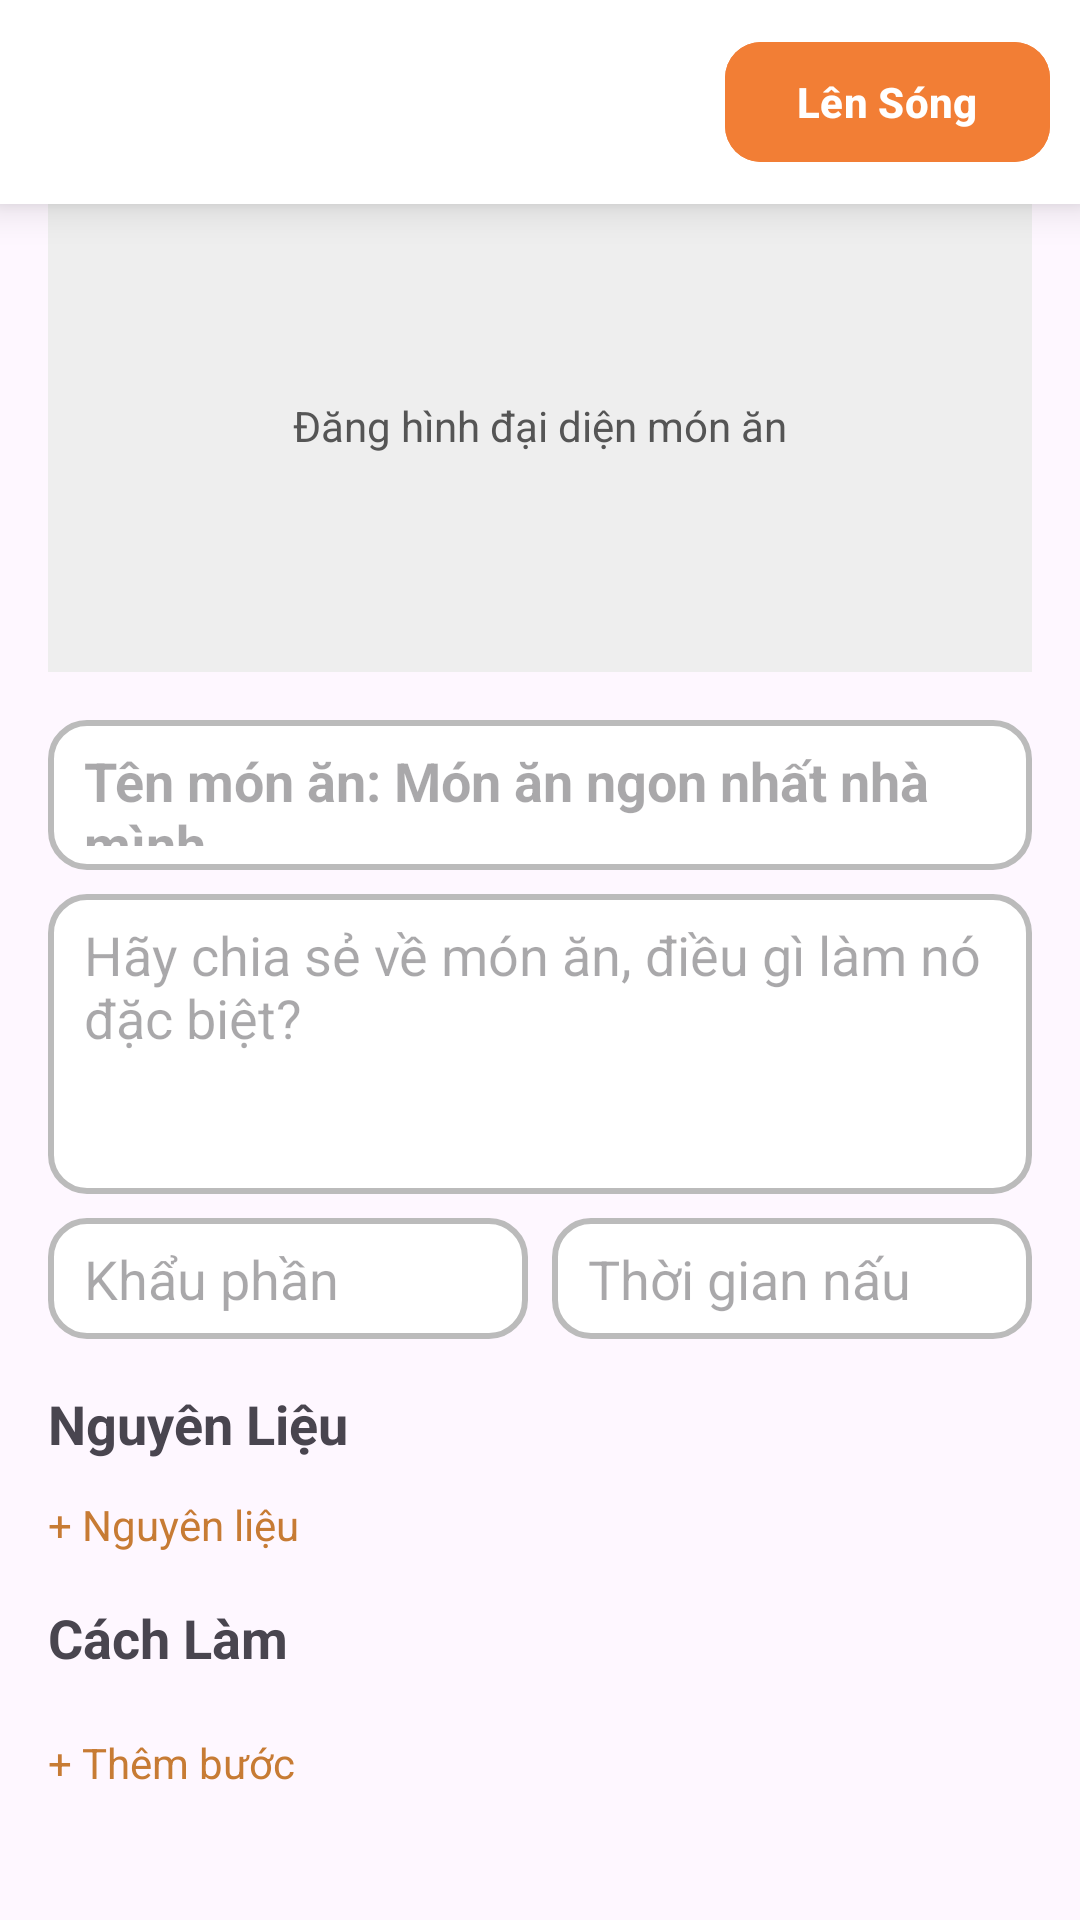

Layout XML and referenced resources for this Android screen:
<!-- AndroidManifest.xml: application theme Theme.ChefShare -->
<!-- res/layout/activity_upload_recipe.xml -->
<androidx.constraintlayout.widget.ConstraintLayout xmlns:android="http://schemas.android.com/apk/res/android"
    xmlns:app="http://schemas.android.com/apk/res-auto"
    android:layout_width="match_parent"
    android:layout_height="match_parent">

    
    <LinearLayout
        android:id="@+id/headerLayout"
        android:layout_width="0dp"
        android:layout_height="wrap_content"
        android:orientation="horizontal"
        android:gravity="center_vertical"
        android:padding="10dp"
        android:background="#FFFFFF"
        android:elevation="8dp"
        app:layout_constraintTop_toTopOf="parent"
        app:layout_constraintStart_toStartOf="parent"
        app:layout_constraintEnd_toEndOf="parent">

        
        <ImageButton
            android:id="@+id/btnBack"
            android:layout_width="wrap_content"
            android:layout_height="wrap_content"
            android:src="@drawable/ic_arrow_back"
            android:background="?attr/selectableItemBackgroundBorderless"
            android:contentDescription="Quay lại" />

        <View
            android:layout_width="0dp"
            android:layout_height="0dp"
            android:layout_weight="1" />

        
        <LinearLayout
            android:layout_width="wrap_content"
            android:layout_height="wrap_content"
            android:orientation="horizontal">













            <com.google.android.material.button.MaterialButton
                android:id="@+id/btnPublish"
                android:layout_width="wrap_content"
                android:layout_height="wrap_content"
                android:text="Lên Sóng"
                android:textStyle="bold"
                android:textColor="#FFFFFF"
                android:layout_marginStart="8dp"
                app:cornerRadius="12dp"
                android:backgroundTint="#f27e35" />
        </LinearLayout>
    </LinearLayout>

    <ScrollView
        android:layout_width="match_parent"
        android:layout_height="match_parent"
        android:fillViewport="true"
        android:padding="16dp">

        <LinearLayout
            android:layout_width="match_parent"
            android:layout_height="wrap_content"
            android:orientation="vertical">

            
            <FrameLayout
                android:id="@+id/imageContainer"
                android:layout_width="match_parent"
                android:layout_height="200dp"
                android:layout_marginTop="8dp"
                android:background="#EEEEEE"
                android:foreground="?attr/selectableItemBackground"
                android:clickable="true"
                android:focusable="true">

                <ImageView
                    android:id="@+id/imgRecipe"
                    android:layout_width="match_parent"
                    android:layout_height="200dp"
                    android:visibility="gone"
                    android:scaleType="centerCrop" />

                <LinearLayout
                    android:layout_width="match_parent"
                    android:layout_height="match_parent"
                    android:orientation="vertical"
                    android:gravity="center">

                    <ImageView
                        android:layout_width="32dp"
                        android:layout_height="32dp"
                        android:src="@drawable/ic_add_a_photo"
                        app:tint="#555555" />

                    <TextView
                        android:layout_width="wrap_content"
                        android:layout_height="wrap_content"
                        android:text="Đăng hình đại diện món ăn"
                        android:textColor="#555555"
                        android:textSize="14sp"
                        android:layout_marginTop="4dp" />
                </LinearLayout>
            </FrameLayout>

            
            <EditText
                android:id="@+id/etRecipeName"
                android:layout_width="match_parent"
                android:layout_height="50dp"
                android:hint="Tên món ăn: Món ăn ngon nhất nhà mình"
                android:textSize="18sp"
                android:textColor="@color/black"
                android:textStyle="bold"
                android:layout_marginTop="16dp"
                android:background="@drawable/bg_rounded_border_grey" />

            
            <EditText
                android:id="@+id/etDescription"
                android:layout_width="match_parent"
                android:layout_height="100dp"
                android:hint="Hãy chia sẻ về món ăn, điều gì làm nó đặc biệt?"
                android:gravity="top"
                android:background="@drawable/bg_rounded_border_grey"
                android:layout_marginTop="8dp" />

            
            <LinearLayout
                android:layout_width="match_parent"
                android:layout_height="wrap_content"
                android:orientation="horizontal"
                android:layout_marginTop="8dp">

                <EditText
                    android:id="@+id/etPortion"
                    android:layout_width="0dp"
                    android:layout_weight="1"
                    android:layout_height="wrap_content"
                    android:hint="Khẩu phần"
                    android:background="@drawable/bg_rounded_border_grey" />

                <Space android:layout_width="8dp" android:layout_height="wrap_content" />

                <EditText
                    android:id="@+id/etCookingTime"
                    android:layout_width="0dp"
                    android:layout_weight="1"
                    android:layout_height="wrap_content"
                    android:hint="Thời gian nấu"
                    android:background="@drawable/bg_rounded_border_grey" />
            </LinearLayout>

            
            <TextView
                android:layout_width="wrap_content"
                android:layout_height="wrap_content"
                android:text="Nguyên Liệu"
                android:textSize="18sp"
                android:textStyle="bold"
                android:layout_marginTop="16dp" />

            <LinearLayout
                android:id="@+id/ingredientContainer"
                android:layout_width="match_parent"
                android:layout_height="wrap_content"
                android:orientation="vertical"
                android:layout_marginTop="8dp" />

            <TextView
                android:id="@+id/btnAddIngredient"
                android:layout_width="wrap_content"
                android:layout_height="wrap_content"
                android:text="+ Nguyên liệu"
                android:textColor="#c77b34"
                android:layout_marginTop="4dp" />

            
            <TextView
                android:layout_width="wrap_content"
                android:layout_height="wrap_content"
                android:text="Cách Làm"
                android:textSize="18sp"
                android:textStyle="bold"
                android:layout_marginTop="16dp" />

            <LinearLayout
                android:id="@+id/stepsContainer"
                android:layout_width="match_parent"
                android:layout_height="wrap_content"
                android:orientation="vertical"
                android:layout_marginTop="8dp" />

            <TextView
                android:id="@+id/btnAddStep"
                android:layout_width="wrap_content"
                android:layout_height="wrap_content"
                android:text="+ Thêm bước"
                android:textColor="#c77b34"
                android:layout_marginTop="12dp" />
            <Space android:layout_height="40dp" android:layout_width="match_parent" />
        </LinearLayout>
    </ScrollView>
</androidx.constraintlayout.widget.ConstraintLayout>
<!-- resources referenced by this layout -->
<resources>
  <color name="black">#FF000000</color>
  <!-- drawable bg_rounded_border_grey (drawable) -->
  <?xml version="1.0" encoding="utf-8"?>
  <shape xmlns:android="http://schemas.android.com/apk/res/android"
      android:shape="rectangle">
  
      
      <solid android:color="#FFFFFF" />
  
      
      <stroke
          android:width="2dp"
          android:color="#BBBBBB" />
  
      
      <corners android:radius="12dp" />
  
      
      <padding
          android:left="12dp"
          android:top="8dp"
          android:right="12dp"
          android:bottom="8dp" />
  </shape>
  <style name="Theme.ChefShare" parent="Base.Theme.ChefShare" />
  <style name="Base.Theme.ChefShare" parent="Theme.Material3.DayNight.NoActionBar">
          
          
          <item name="colorSecondaryContainer">#bf6839</item> 
      </style>
</resources>
